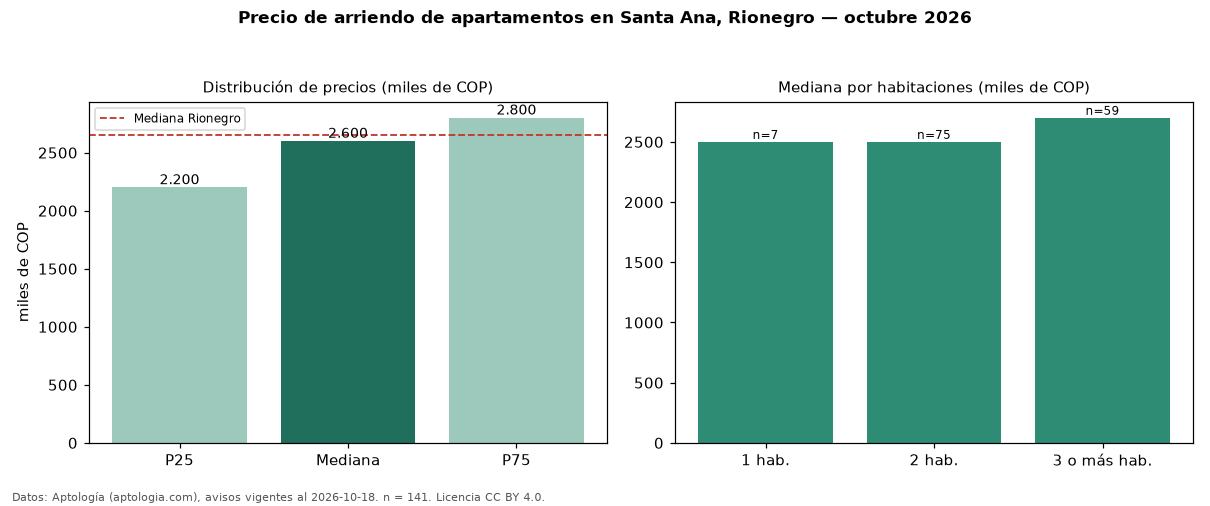

Values plotted in this chart, from the file beside it:
seccion, metrica, valor, moneda, n
precio, p25, 2200000, COP, 141
precio, mediana, 2600000, COP, 141
precio, p75, 2800000, COP, 141
precio, minimo, 1300000, COP, 141
precio, maximo, 4480000, COP, 141
m2, mediana_precio_m2, 36986, COP, 141
m2, area_mediana_m2, 69.0, m2, 141
banos, mediana_banos, 2.0, , 
parqueadero, pct_con_parqueadero, 96.1, %, 129
estrato, estrato_mas_frecuente, 5, , 141
habitaciones, 1, 2500000, COP, 7
habitaciones, 2, 2500000, COP, 75
habitaciones, 3+, 2700000, COP, 59
ciudad, mediana_ciudad_referencia, 2650000, COP, 
ciudad, mediana_m2_ciudad, 37500, COP, 
fuente, fecha_datos, 2026-10-18, , 
fuente, atribucion, https://www.aptologia.com/arriendo/rione…, , 
fuente, licencia, CC BY 4.0, , 
